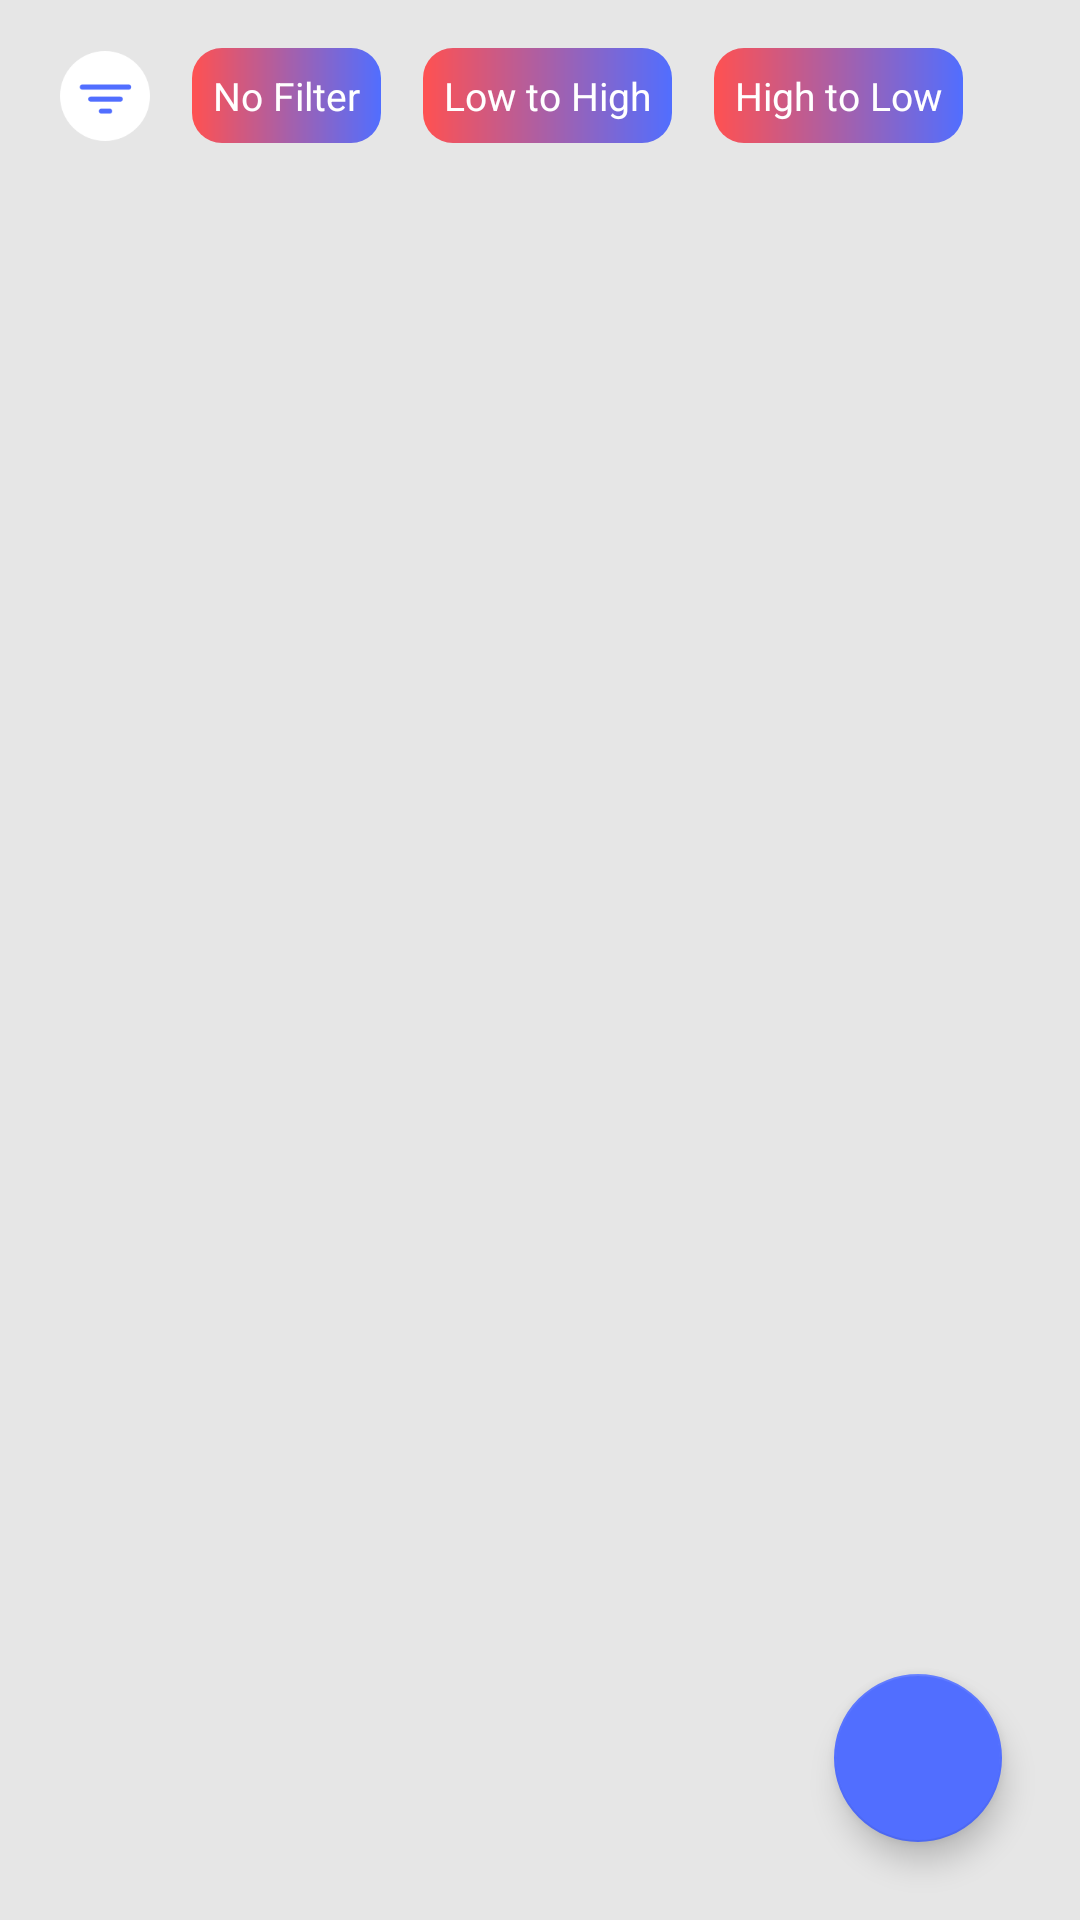

This screen was rendered from an Android layout file. Write that file and the resources it references.
<!-- AndroidManifest.xml: application theme Theme.Notes -->
<!-- res/layout/activity_main.xml -->
<?xml version="1.0" encoding="utf-8"?>
<androidx.constraintlayout.widget.ConstraintLayout xmlns:android="http://schemas.android.com/apk/res/android"
    xmlns:app="http://schemas.android.com/apk/res-auto"
    xmlns:tools="http://schemas.android.com/tools"
    android:layout_width="match_parent"
    android:layout_height="match_parent"
    android:background="#E6E6E6"
    tools:context=".MainActivity">


    <LinearLayout
        android:id="@+id/linearLayout"
        android:layout_width="match_parent"
        android:layout_height="50dp"
        android:layout_margin="7dp"
        android:orientation="horizontal"
        app:layout_constraintEnd_toEndOf="parent"
        app:layout_constraintStart_toStartOf="parent"
        app:layout_constraintTop_toTopOf="parent">

        <ImageView
            android:layout_width="30dp"
            android:layout_height="30dp"
            android:layout_gravity="center_vertical"
            android:layout_marginLeft="13dp"
            android:layout_marginRight="7dp"
            android:background="@drawable/image" />

        <TextView
            android:id="@+id/nofilter"
            android:layout_width="wrap_content"
            android:layout_height="wrap_content"
            android:layout_gravity="center_vertical"
            android:layout_margin="7dp"
            android:background="@drawable/yesbtnbar"
            android:padding="7dp"
            android:text="No Filter"
            android:textColor="@color/white"
            android:textSize="13dp" />

        <TextView
            android:id="@+id/ltohigh"
            android:layout_width="wrap_content"
            android:layout_height="wrap_content"
            android:layout_gravity="center_vertical"
            android:layout_margin="7dp"
            android:background="@drawable/yesbtnbar"
            android:padding="7dp"
            android:text="Low to High"
            android:textColor="@color/white"
            android:textSize="13dp" />

        <TextView
            android:id="@+id/hightolow"
            android:layout_width="wrap_content"
            android:layout_height="wrap_content"
            android:layout_gravity="center_vertical"
            android:layout_margin="7dp"
            android:background="@drawable/yesbtnbar"
            android:padding="7dp"
            android:text="High to Low"
            android:textColor="@color/white"
            android:textSize="13dp" />


    </LinearLayout>


    <com.google.android.material.floatingactionbutton.FloatingActionButton
        android:id="@+id/floatingActionButton"
        android:layout_width="wrap_content"
        android:layout_height="wrap_content"
        android:layout_marginEnd="26dp"
        android:layout_marginRight="26dp"
        android:layout_marginBottom="26dp"
        android:clickable="true"
        android:foreground="@drawable/ic_baseline_add_24"
        android:foregroundGravity="center"
        android:onClick="addnewnoteCLICKED"
        app:backgroundTint="@color/blue"
        app:elevation="6dp"
        app:layout_constraintBottom_toBottomOf="parent"
        app:layout_constraintEnd_toEndOf="parent"
        app:srcCompat="@drawable/ic_baseline_add_24" />

    <androidx.recyclerview.widget.RecyclerView
        android:id="@+id/MArecyclerView"
        android:layout_width="0dp"
        android:layout_height="0dp"
        app:layout_constraintBottom_toBottomOf="parent"
        app:layout_constraintEnd_toEndOf="parent"
        app:layout_constraintHorizontal_bias="1.0"
        app:layout_constraintStart_toStartOf="parent"
        app:layout_constraintTop_toBottomOf="@+id/linearLayout"
        app:layout_constraintVertical_bias="1.0" />


</androidx.constraintlayout.widget.ConstraintLayout>
<!-- resources referenced by this layout -->
<resources>
  <color name="blue">#516EFF</color>
  <color name="white">#FFFFFFFF</color>
  <!-- drawable image: png bitmap (drawable, 3053 bytes) -->
  <!-- drawable yesbtnbar (drawable) -->
  <?xml version="1.0" encoding="utf-8"?>
  <shape android:shape="rectangle" xmlns:android="http://schemas.android.com/apk/res/android">
  
  
      <solid android:color="#A9A9A9"/>
      <corners android:radius="10dp"/>
      <gradient android:angle="180" android:startColor="@color/blue"  android:endColor="@color/red"/>
  
  
  </shape>
  <style name="Theme.Notes" parent="Theme.MaterialComponents.DayNight.DarkActionBar">
          
          <item name="colorPrimary">@color/blue</item>
          <item name="colorPrimaryVariant">@color/blue</item>
          <item name="colorOnPrimary">@color/white</item>
          
          <item name="colorSecondary">@color/teal_200</item>
          <item name="colorSecondaryVariant">@color/teal_700</item>
          <item name="colorOnSecondary">@color/black</item>
          
          <item name="android:statusBarColor" tools:targetApi="l">?attr/colorPrimaryVariant</item>
          
      </style>
  <color name="red">#FF5151</color>
  <color name="teal_200">#FF03DAC5</color>
  <color name="teal_700">#FF018786</color>
  <color name="black">#FF000000</color>
</resources>
